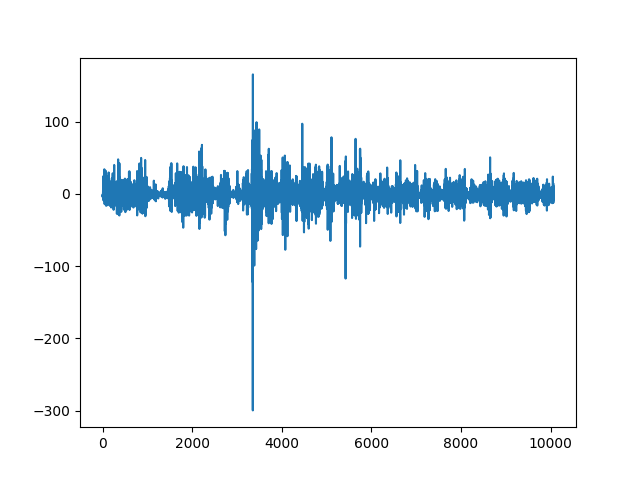

Source data for this figure (header and first rows):
, date, reward
0, 2021-10-25 00:13:00+00:00, -2.4
1, 2021-10-25 00:14:00+00:00, -0.8857
2, 2021-10-25 00:15:00+00:00, -1.041
3, 2021-10-25 00:16:00+00:00, -1.118
4, 2021-10-25 00:17:00+00:00, -4.651
5, 2021-10-25 00:18:00+00:00, -1.524
6, 2021-10-25 00:19:00+00:00, -1.729
7, 2021-10-25 00:20:00+00:00, -2.477
8, 2021-10-25 00:21:00+00:00, -2.265
9, 2021-10-25 00:22:00+00:00, -0.8573
10, 2021-10-25 00:23:00+00:00, 1.506
11, 2021-10-25 00:24:00+00:00, 4.627
12, 2021-10-25 00:25:00+00:00, 0.5619
13, 2021-10-25 00:26:00+00:00, -1.114
14, 2021-10-25 00:27:00+00:00, -6.892
15, 2021-10-25 00:28:00+00:00, 6.565
16, 2021-10-25 00:29:00+00:00, 0.7032
17, 2021-10-25 00:30:00+00:00, -2.753
18, 2021-10-25 00:31:00+00:00, -3.065
19, 2021-10-25 00:32:00+00:00, 24.48
20, 2021-10-25 00:33:00+00:00, -9.073
21, 2021-10-25 00:34:00+00:00, 4.491
22, 2021-10-25 00:35:00+00:00, 15.32
23, 2021-10-25 00:36:00+00:00, -4.942
24, 2021-10-25 00:37:00+00:00, 1.195
25, 2021-10-25 00:38:00+00:00, 10.06
26, 2021-10-25 00:39:00+00:00, -1.678
27, 2021-10-25 00:40:00+00:00, -7.764
28, 2021-10-25 00:41:00+00:00, 1.71
29, 2021-10-25 00:42:00+00:00, 4.24
30, 2021-10-25 00:43:00+00:00, -0.3113
31, 2021-10-25 00:44:00+00:00, 0.8127
32, 2021-10-25 00:45:00+00:00, 1.834
33, 2021-10-25 00:46:00+00:00, 8.075
34, 2021-10-25 00:47:00+00:00, -2.957
35, 2021-10-25 00:48:00+00:00, -5.931
36, 2021-10-25 00:49:00+00:00, -3.525
37, 2021-10-25 00:50:00+00:00, -0.3086
38, 2021-10-25 00:51:00+00:00, 12.07
39, 2021-10-25 00:52:00+00:00, -7.136
40, 2021-10-25 00:53:00+00:00, 33.94
41, 2021-10-25 00:54:00+00:00, 5.711
42, 2021-10-25 00:55:00+00:00, 5.08
43, 2021-10-25 00:56:00+00:00, -6.277
44, 2021-10-25 00:57:00+00:00, -4.797
45, 2021-10-25 00:58:00+00:00, 3.834
46, 2021-10-25 00:59:00+00:00, -14.26
47, 2021-10-25 01:00:00+00:00, 0.208
48, 2021-10-25 01:01:00+00:00, -0.8741
49, 2021-10-25 01:02:00+00:00, 3.2
50, 2021-10-25 01:03:00+00:00, -4.369
51, 2021-10-25 01:04:00+00:00, -7.111
52, 2021-10-25 01:05:00+00:00, -5.434
53, 2021-10-25 01:06:00+00:00, -6.706
54, 2021-10-25 01:07:00+00:00, -5.159
55, 2021-10-25 01:08:00+00:00, 7.649
56, 2021-10-25 01:09:00+00:00, 4.886
57, 2021-10-25 01:10:00+00:00, -4.159
58, 2021-10-25 01:11:00+00:00, -2.462
59, 2021-10-25 01:12:00+00:00, 10.41
... 10,006 more rows
